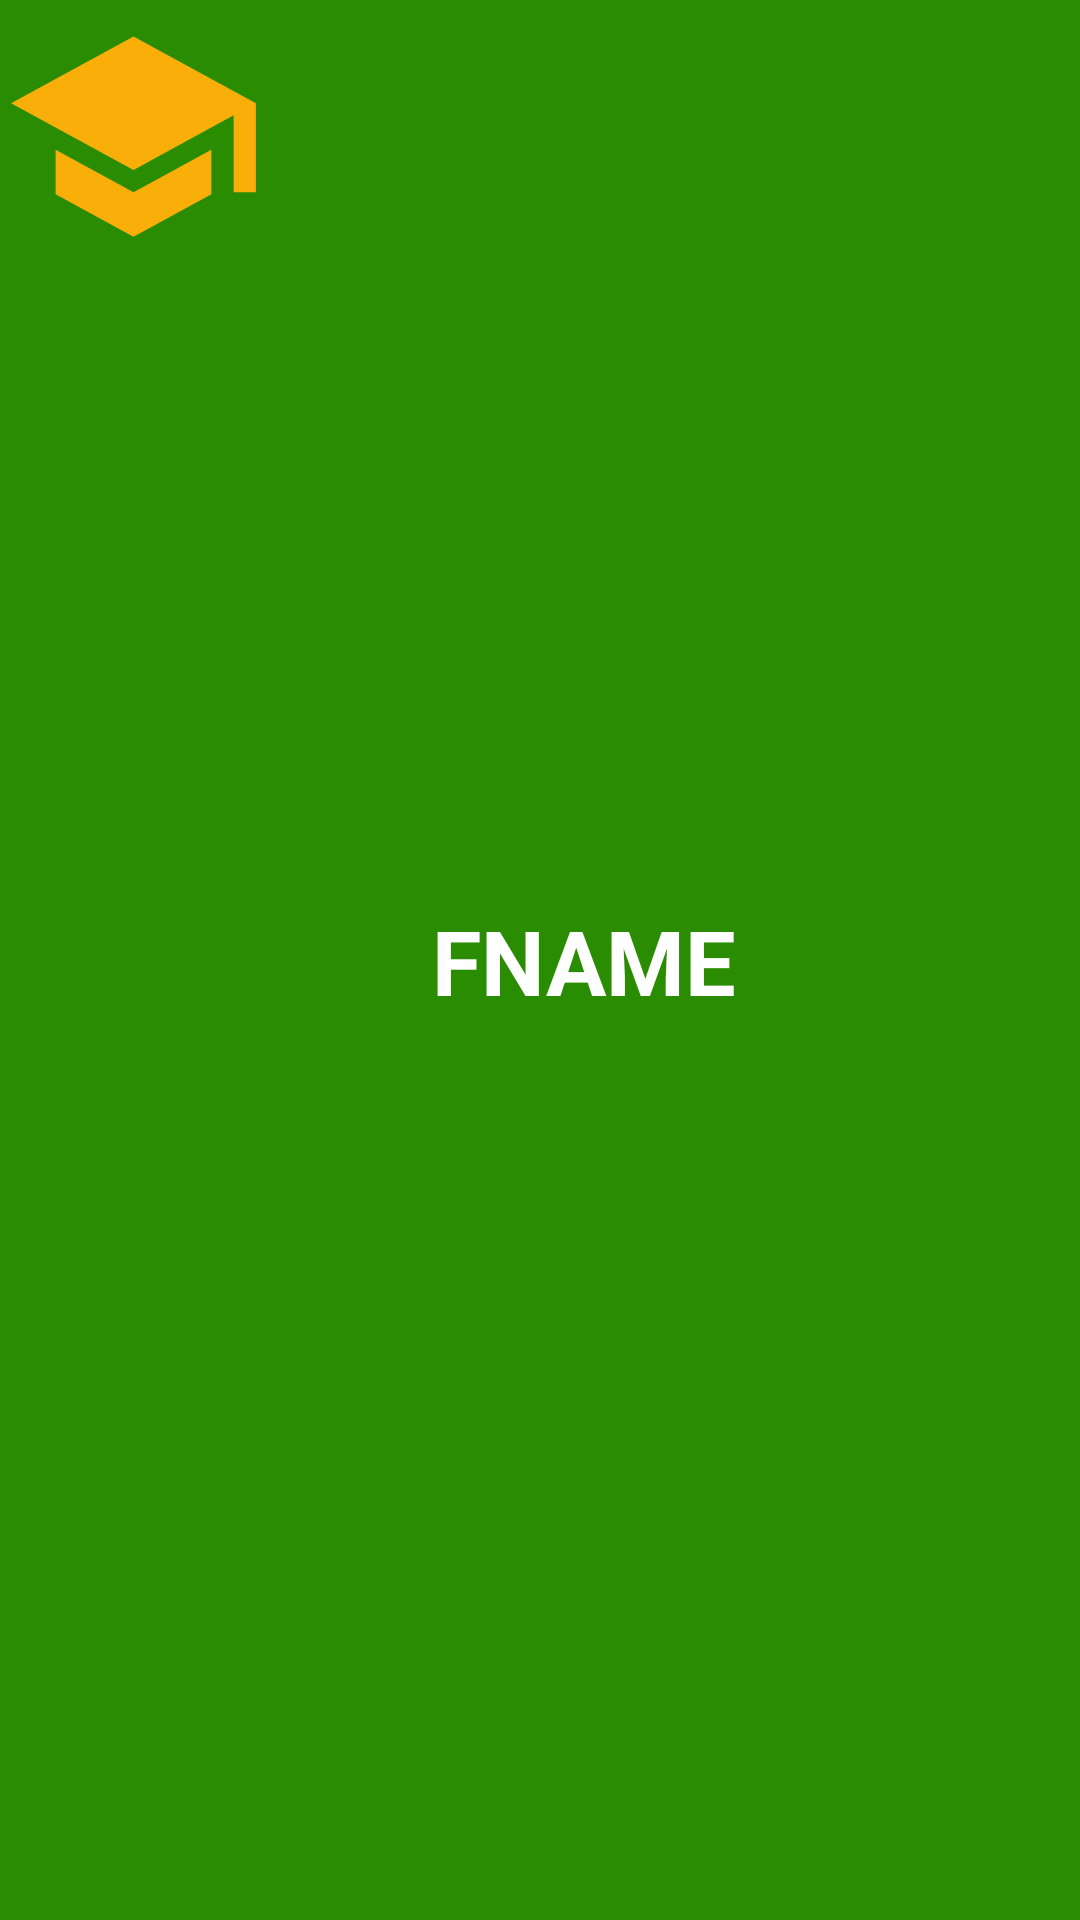

Reconstruct the res/layout file that produces this screen, plus the resources it refers to.
<!-- AndroidManifest.xml: application theme Theme.UPUASAtt2 -->
<!-- res/layout/filename.xml -->
<?xml version="1.0" encoding="utf-8"?>
<androidx.constraintlayout.widget.ConstraintLayout xmlns:android="http://schemas.android.com/apk/res/android"
    xmlns:app="http://schemas.android.com/apk/res-auto"
    xmlns:tools="http://schemas.android.com/tools"
    android:layout_width="match_parent"
    android:layout_height="wrap_content"
    android:layout_margin="3dp"
    android:background="#2A8C00">


    <ImageView
        android:id="@+id/imageView2"
        android:layout_width="89dp"
        android:layout_height="91dp"
        android:src="@drawable/school"
        app:layout_constraintStart_toStartOf="parent"
        app:layout_constraintTop_toTopOf="parent" />


    <TextView
        android:id="@+id/fileNameTextView"
        android:layout_width="wrap_content"
        android:layout_height="wrap_content"
        android:layout_marginStart="4dp"
        android:text="FNAME"
        android:textColor="#FFFFFF"
        android:textSize="30dp"
        android:textStyle="bold"
        app:layout_constraintBottom_toBottomOf="parent"
        app:layout_constraintEnd_toEndOf="parent"
        app:layout_constraintHorizontal_bias="0.307"
        app:layout_constraintStart_toEndOf="@+id/imageView2"
        app:layout_constraintTop_toTopOf="parent" />


</androidx.constraintlayout.widget.ConstraintLayout>
<!-- resources referenced by this layout -->
<resources>
  <!-- drawable school (drawable) -->
  <vector android:height="24dp" android:tint="#FAAE0A"
      android:viewportHeight="24" android:viewportWidth="24"
      android:width="24dp" xmlns:android="http://schemas.android.com/apk/res/android">
      <path android:fillColor="@android:color/white" android:pathData="M5,13.18v4L12,21l7,-3.82v-4L12,17l-7,-3.82zM12,3L1,9l11,6 9,-4.91V17h2V9L12,3z"/>
  </vector>
  <style name="Theme.UPUASAtt2" parent="Base.Theme.UPUASAtt2" />
  <style name="Base.Theme.UPUASAtt2" parent="Theme.Design.Light.NoActionBar">
          
          
      </style>
</resources>
